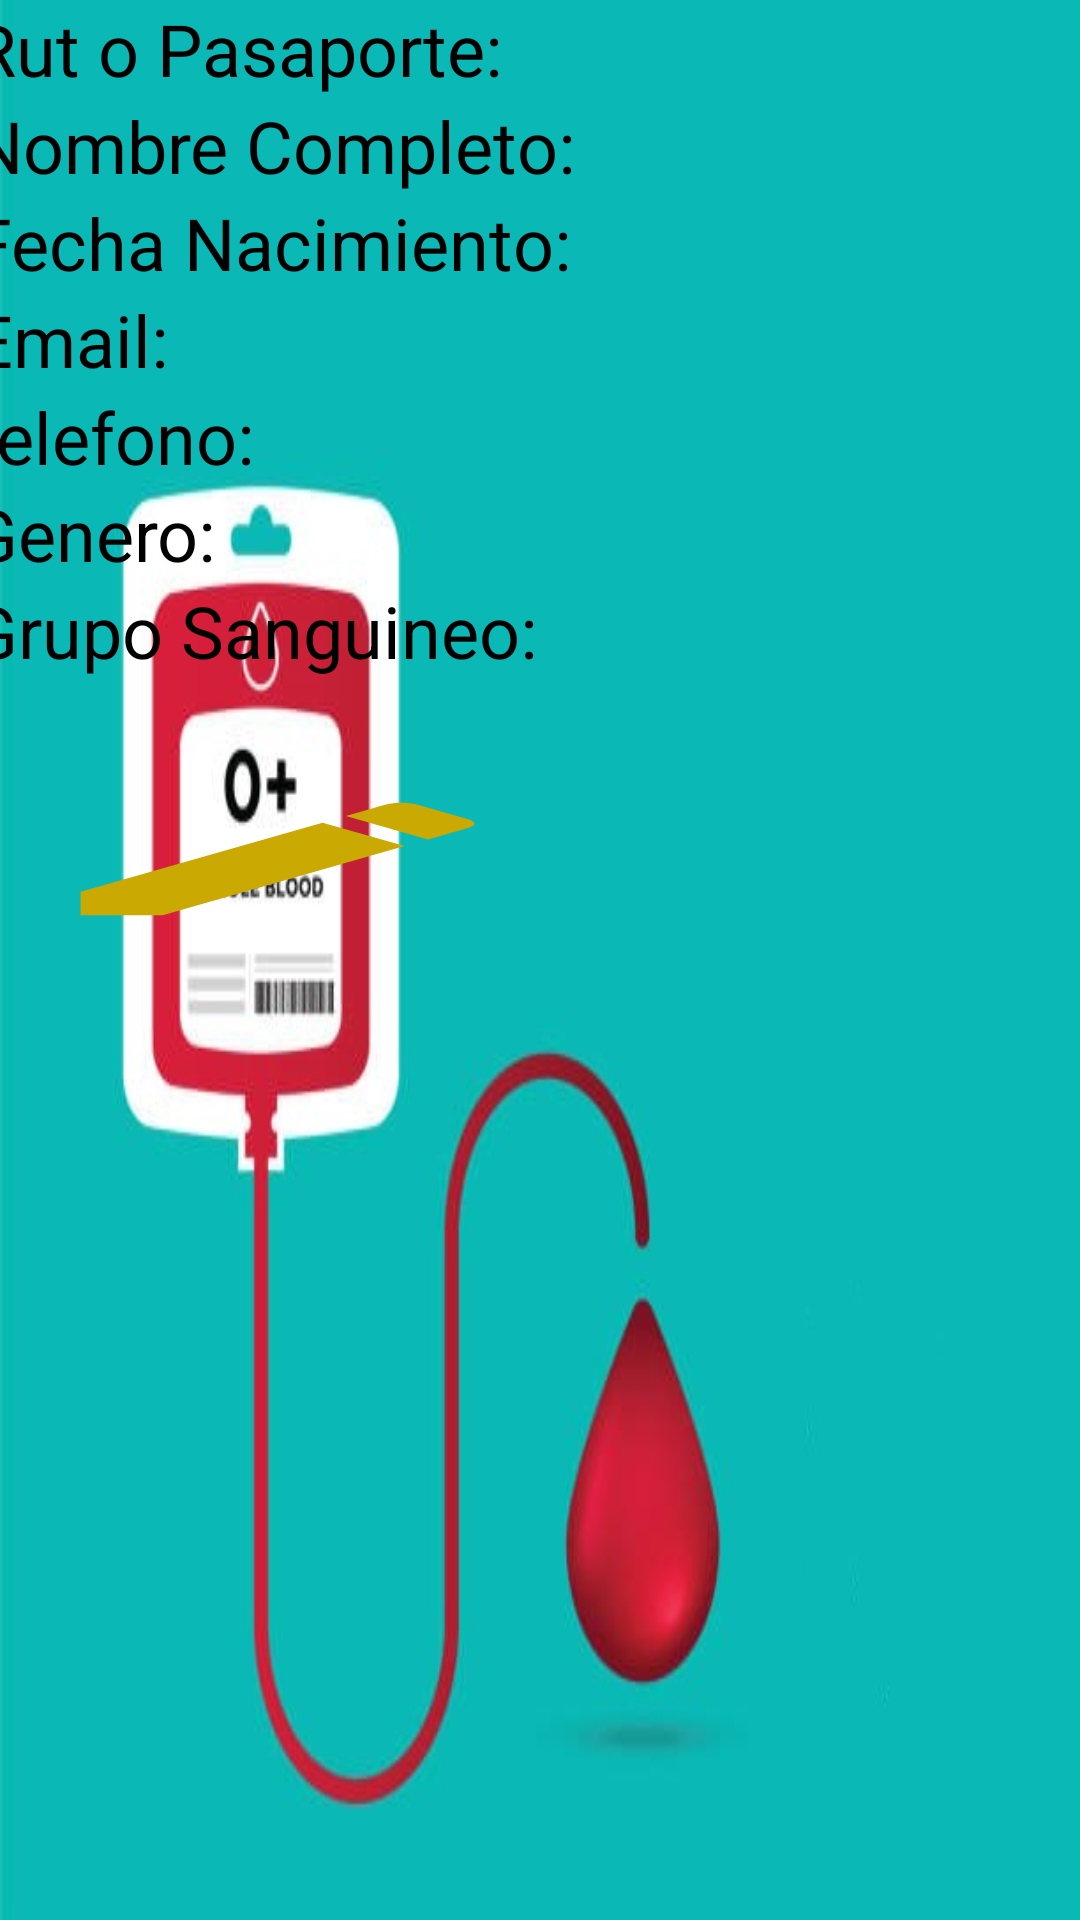

This screen was rendered from an Android layout file. Write that file and the resources it references.
<!-- AndroidManifest.xml: application theme Theme.BancoDeSangre -->
<!-- res/layout/item.xml -->
<?xml version="1.0" encoding="utf-8"?>
<LinearLayout xmlns:android="http://schemas.android.com/apk/res/android"
    android:layout_width="match_parent"
    android:layout_height="match_parent"
    android:orientation="vertical"
    android:gravity="center_horizontal"
    android:background="@mipmap/rojo"
    android:layout_marginTop="50dp">

    <LinearLayout
        android:layout_width="379dp"
        android:layout_height="wrap_content"
        android:orientation="vertical">
        <TextView
            android:id="@+id/rut"
            android:layout_width="match_parent"
            android:layout_height="wrap_content"
            android:text="Rut o Pasaporte:"
            android:textColor="@color/black"
            android:textSize="24sp"/>
        <TextView
            android:id="@+id/nombre"
            android:layout_width="match_parent"
            android:layout_height="wrap_content"
            android:text="Nombre Completo:"
            android:textColor="@color/black"
            android:textSize="24sp"/>

        <TextView
            android:id="@+id/fecha"
            android:layout_width="match_parent"
            android:layout_height="wrap_content"
            android:text="Fecha Nacimiento:"
            android:textColor="@color/black"
            android:textSize="24sp"/>
    </LinearLayout>

    <LinearLayout
        android:layout_width="379dp"
        android:layout_height="wrap_content"
        android:orientation="vertical">
        <TextView
            android:id="@+id/email"
            android:layout_width="match_parent"
            android:layout_height="wrap_content"
            android:text="Email:"
            android:textColor="@color/black"
            android:textSize="24sp"/>

        <TextView
            android:id="@+id/telefono"
            android:layout_width="match_parent"
            android:layout_height="wrap_content"
            android:text="telefono:"
            android:textColor="@color/black"
            android:textSize="24sp"/>
    </LinearLayout>

    <LinearLayout
        android:layout_width="381dp"
        android:layout_height="wrap_content"
        android:orientation="vertical">
        <TextView
            android:id="@+id/genero"
            android:layout_width="match_parent"
            android:layout_height="wrap_content"
            android:text="Genero:"
            android:textColor="@color/black"
            android:textSize="24sp"/>
        <TextView
            android:id="@+id/sangre"
            android:layout_width="match_parent"
            android:layout_height="wrap_content"
            android:text="Grupo Sanguineo:"
            android:textSize="24sp"
            android:textColor="@color/black"/>
    </LinearLayout>

    <LinearLayout
        android:layout_width="350dp"
        android:layout_height="100dp"
        android:gravity="center"
        android:orientation="horizontal"
        android:layout_marginTop="10dp">
        <Button
            android:id="@+id/btn_editar"
            android:layout_width="wrap_content"
            android:layout_height="50dp"
            android:layout_weight="1"
            android:background="@drawable/editar" />
        <Button
            android:id="@+id/btn_eliminar"
            android:layout_width="wrap_content"
            android:layout_height="50dp"
            android:layout_weight="1"
            android:background="@drawable/eliminar" />
    </LinearLayout>

</LinearLayout>
<!-- resources referenced by this layout -->
<resources>
  <color name="black">#FF000000</color>
  <!-- drawable editar (drawable) -->
  <vector android:height="24dp" android:tint="#CAA902"
      android:viewportHeight="24" android:viewportWidth="24"
      android:width="24dp" xmlns:android="http://schemas.android.com/apk/res/android">
      <path android:fillColor="@android:color/white" android:pathData="M3,17.25V21h3.75L17.81,9.94l-3.75,-3.75L3,17.25zM20.71,7.04c0.39,-0.39 0.39,-1.02 0,-1.41l-2.34,-2.34c-0.39,-0.39 -1.02,-0.39 -1.41,0l-1.83,1.83 3.75,3.75 1.83,-1.83z"/>
  </vector>
  <!-- mipmap rojo: jpg bitmap (mipmap-hdpi, 30425 bytes) -->
  <style name="Theme.BancoDeSangre" parent="Base.Theme.BancoDeSangre" />
  <style name="Base.Theme.BancoDeSangre" parent="Theme.Material3.DayNight.NoActionBar">
          
          
      </style>
</resources>
